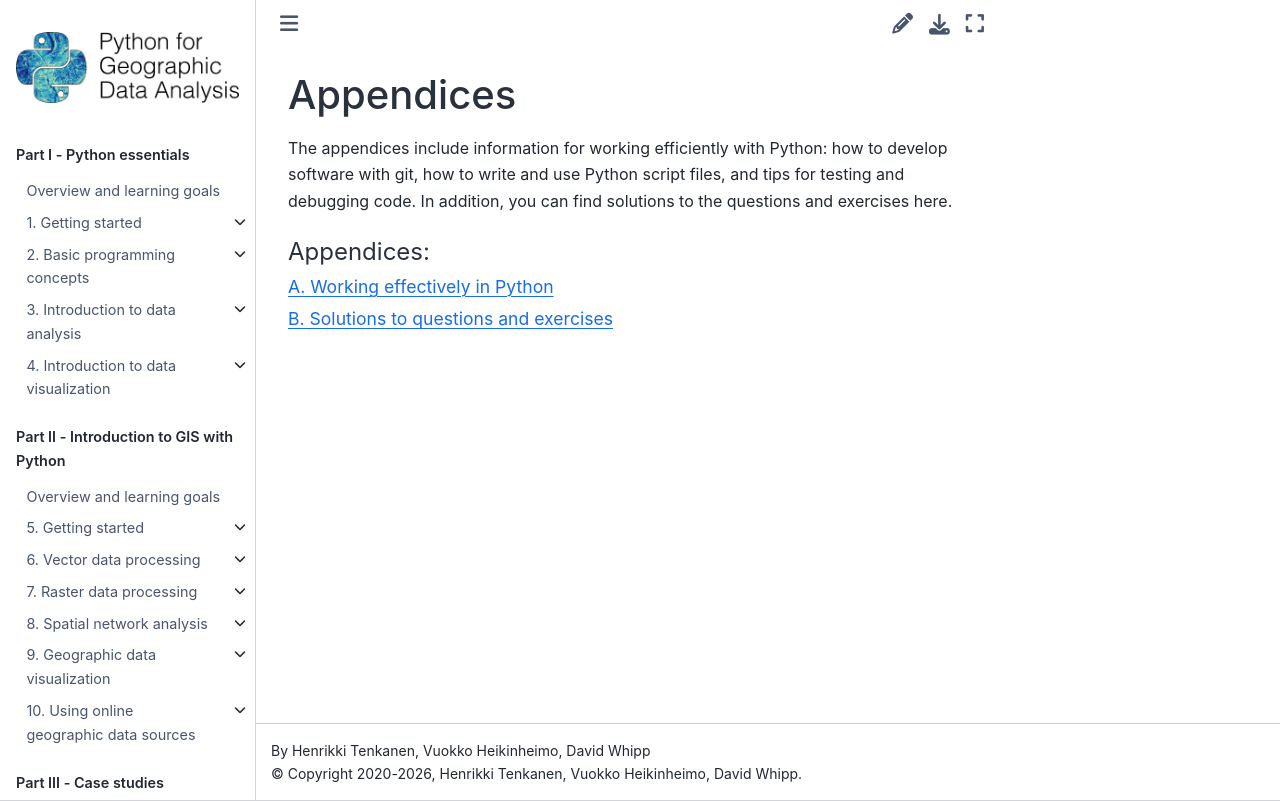

repository: Python-GIS-book/site · page: back-matter/appendices.html · generator: sphinx

Appendices
==========

The appendices include information for working efficiently with Python: how to develop software with git, how to write and use Python script files, and tips for testing and debugging code. In addition, you can find solutions to the questions and exercises here.

.. toctree::
    :maxdepth: 1
    :caption: Appendices:

    appendix-a
    appendix-b
